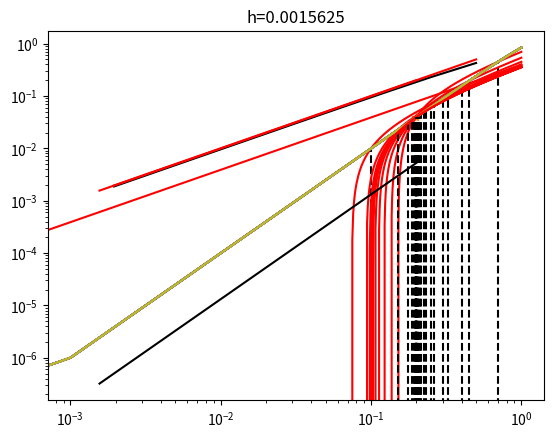

Source code (Python):
import numpy as np
import matplotlib.pyplot as plt

def f(x):
    return x*np.sin(x)
def df(x):
    return np.sin(x)+x*np.cos(x)
def lin(x,x0,x1,y0,y1):
    return y0+(x-x0)*(y1-y0)/(x1-x0)

xb=0.2
xs=np.linspace(0,1,1000)
ys=f(xs)
plt.plot(xs,ys,'-')
plt.plot([xb],[f(xb)],'*')
plt.show()

h=0.5
x0=xb
y0=f(xb)
exact = df(xb)
errs=[]

while h>1e-3:
    x1=xb+h
    y1=f(x1)
    ylin=lin(xs,x0,x1,y0,y1)
    plt.plot(xs,ys,'-')
    plt.plot(xs,ylin,'r')
    plt.plot([x0,x0],[0,y0],'--k')
    plt.plot([x1,x1],[0,y1],'--k')
    plt.plot([0,1],[0,0],'-k')
    plt.title('h='+str(h))
    plt.show()
    fd=(y1-y0)/(x1-x0)
    errs.append([h,np.abs(exact-fd)])
    h/=2.0

errs=np.array(errs)
plt.loglog(errs[:,0],errs[:,1],'-k')
plt.loglog(errs[:,0],errs[:,0],'-r')
plt.show()


h=0.2
errs=[]

while h>1e-3:
    x0=xb-h
    y0=f(x0)
    x1=xb+h
    y1=f(x1)
    ylin=lin(xs,x0,x1,y0,y1)
    plt.plot(xs,ys,'-')
    plt.plot(xs,ylin,'r')
    plt.plot([x0,x0],[0,y0],'--k')
    plt.plot([x1,x1],[0,y1],'--k')
    plt.plot([0,1],[0,0],'-k')
    plt.title('h='+str(h))
    plt.show()
    fd=(y1-y0)/(x1-x0)
    errs.append([h,np.abs(exact-fd)])
    h/=2.0

errs=np.array(errs)
plt.loglog(errs[:,0],errs[:,1],'-k')
plt.loglog(errs[:,0],errs[:,0],'-r')
plt.show()